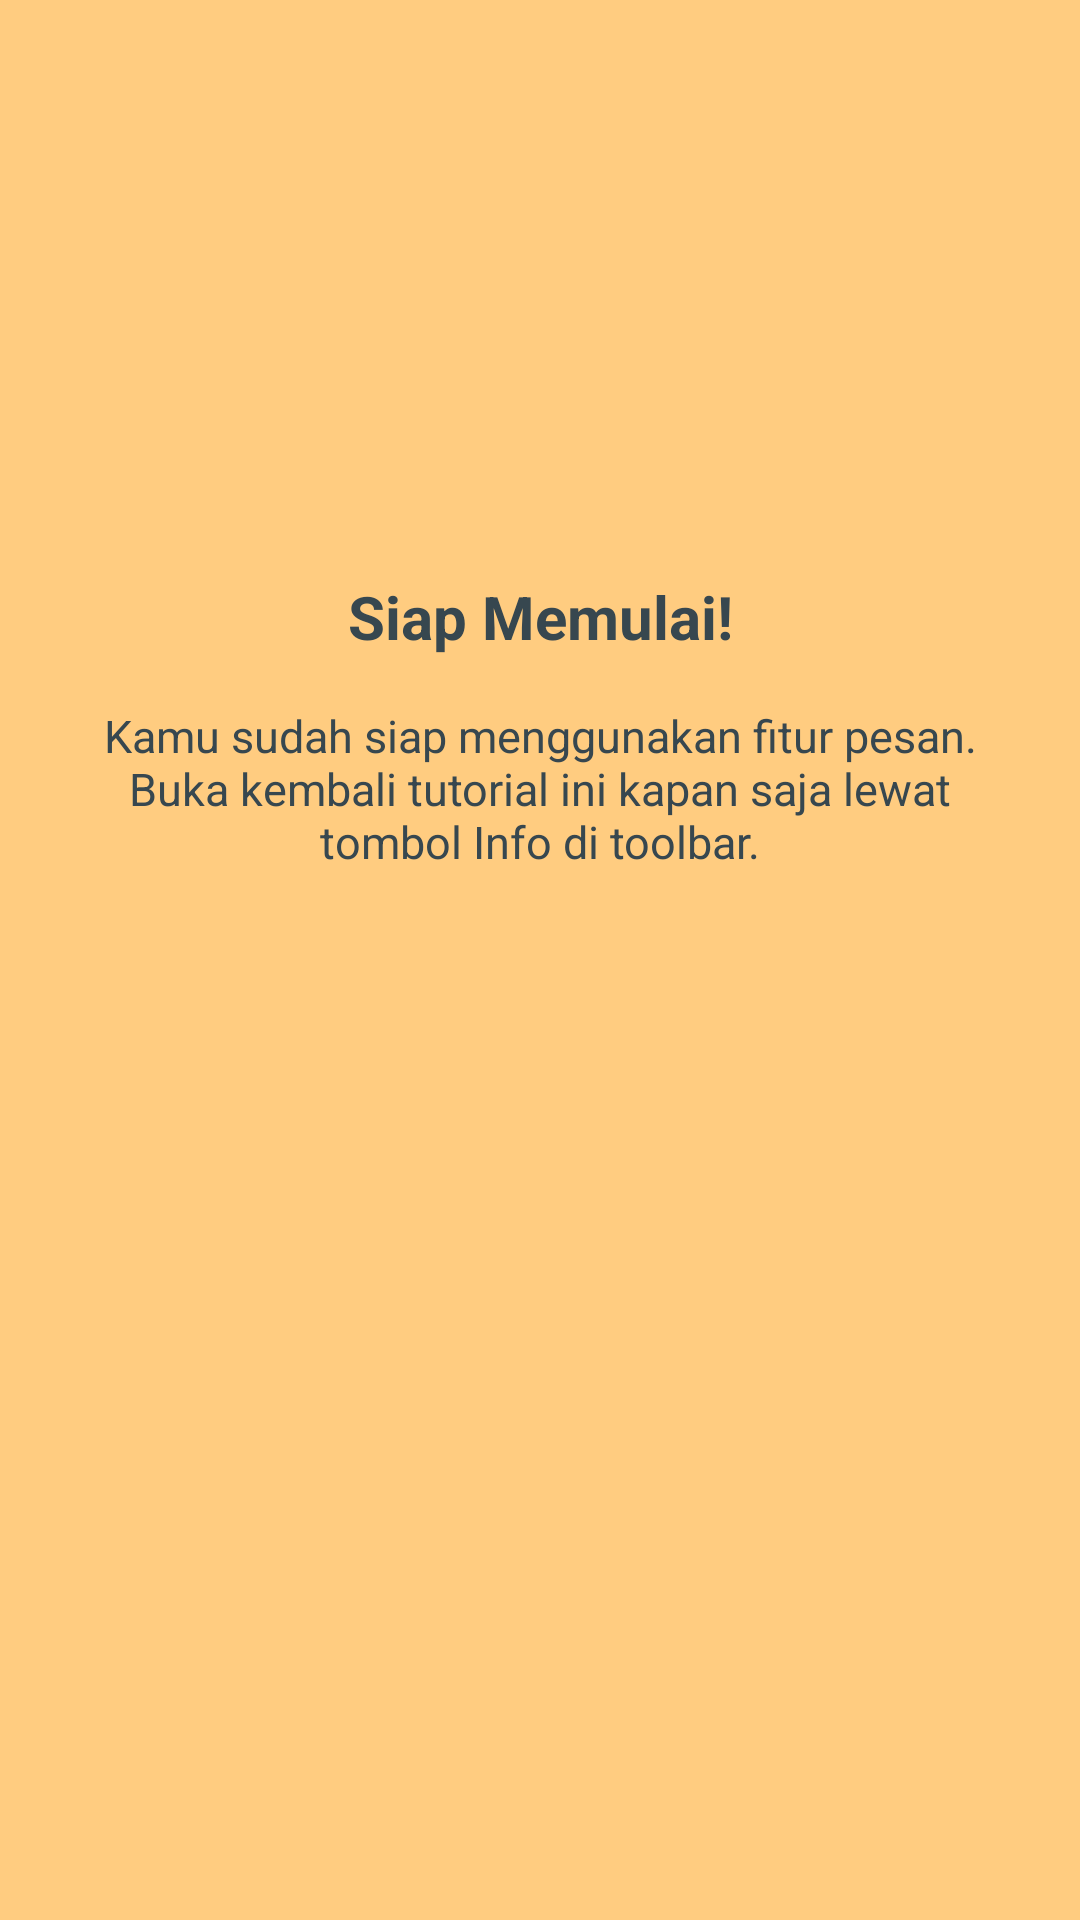

Reconstruct the res/layout file that produces this screen, plus the resources it refers to.
<!-- AndroidManifest.xml: application theme Theme.Neptunus_Daniss -->
<!-- res/layout/fragment_tutorial3.xml -->
<?xml version="1.0" encoding="utf-8"?>
<androidx.constraintlayout.widget.ConstraintLayout xmlns:android="http://schemas.android.com/apk/res/android"
    xmlns:app="http://schemas.android.com/apk/res-auto"
    android:layout_width="match_parent"
    android:layout_height="match_parent"
    android:background="#FFCC80">

    <ImageView
        android:id="@+id/tutorialLogo"
        android:layout_width="80dp"
        android:layout_height="80dp"
        android:layout_marginTop="72dp"
        android:contentDescription="@string/tutorial_logo_description"
        android:src="@drawable/ic_launcher_foreground"
        app:layout_constraintEnd_toEndOf="parent"
        app:layout_constraintStart_toStartOf="parent"
        app:layout_constraintTop_toTopOf="parent" />

    <TextView
        android:id="@+id/tutorialTitle"
        android:layout_width="0dp"
        android:layout_height="wrap_content"
        android:layout_marginHorizontal="24dp"
        android:layout_marginTop="40dp"
        android:gravity="center"
        android:text="Siap Memulai!"
        android:textColor="#37474F"
        android:textSize="20sp"
        android:textStyle="bold"
        app:layout_constraintEnd_toEndOf="parent"
        app:layout_constraintStart_toStartOf="parent"
        app:layout_constraintTop_toBottomOf="@id/tutorialLogo" />

    <TextView
        android:layout_width="0dp"
        android:layout_height="wrap_content"
        android:layout_marginHorizontal="32dp"
        android:layout_marginTop="16dp"
        android:text="Kamu sudah siap menggunakan fitur pesan. Buka kembali tutorial ini kapan saja lewat tombol Info di toolbar."
        android:textAlignment="center"
        android:textColor="#37474F"
        android:textSize="15sp"
        app:layout_constraintEnd_toEndOf="parent"
        app:layout_constraintStart_toStartOf="parent"
        app:layout_constraintTop_toBottomOf="@id/tutorialTitle" />

</androidx.constraintlayout.widget.ConstraintLayout>
<!-- resources referenced by this layout -->
<resources>
  <string name="tutorial_logo_description">Logo aplikasi</string>
  <style name="Theme.Neptunus_Daniss" parent="Base.Theme.Neptunus_Daniss" />
  <style name="Base.Theme.Neptunus_Daniss" parent="Theme.Material3.DayNight.NoActionBar">
          
          
      </style>
</resources>
